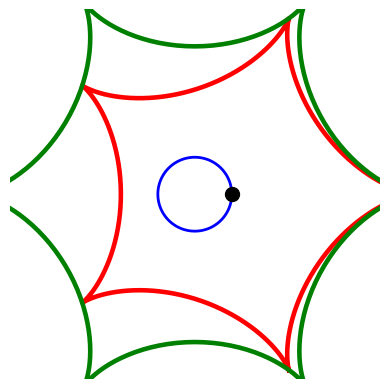

Reproduce this figure in Python.
#!/usr/bin/env python3

import numpy as np
import matplotlib.pyplot as plt
from matplotlib.animation import FuncAnimation

fig, ax = plt.subplots()
plt.axis('off')
resolution = 256

num = 5
nloops = 1  # nloops*num should be an integer
r = 1/num
k = 5

ax.set_aspect('equal')
ax.set_xlim(-5, 5)
ax.set_ylim(-5, 5)

# big circle:
theta = np.linspace(0, 2*np.pi*nloops, resolution*nloops+1)
x = np.cos(theta)
y = np.sin(theta)

# hypocycloid
hax = (k-1)*np.cos(theta) + np.cos((k-1)*theta)
hay = (k-1)*np.sin(theta) - np.sin((k-1)*theta)

hbx = k*np.cos(theta) + np.cos(k*theta)
hby = k*np.sin(theta) - np.sin(k*theta)

# Rolling circle
sx = r*np.cos(theta)
sy = r*np.sin(theta)

big_circle, = ax.plot(x, y, 'b', linewidth=2)
dot, = ax.plot([], [], 'ko', ms=10)
hypocycloid_a, = ax.plot([], [], 'r-', linewidth=3.3)
hypocycloid_b, = ax.plot([], [], 'g-', linewidth=3.3)
small_circle, = ax.plot([], [], 'k-', linewidth=2)
line, = ax.plot([], [], 'k-', linewidth=2)


def frame_generator(step=8):
    # Drawing path
    for i in range(0, len(theta), step):
        X, Y = x[i], y[i]  # Center
        dot.set_data([X], [Y])
        h3x = np.cos(-theta[i]/k)*(hax) - np.sin(-theta[i]/k)*(hay) + X
        h3y = np.sin(-theta[i]/k)*(hax) + np.cos(-theta[i]/k)*(hay) + Y
        # hypocycloid_a.set_data(hax+X, hay+Y)
        hypocycloid_a.set_data(h3x, h3y)
        hypocycloid_b.set_data(hbx, hby)
        yield


def no_op(*args, **kwargs):
    return


ani = FuncAnimation(fig, no_op, frames=frame_generator(), save_count=300, blit=False)

ani.save('hypo3to4.gif', writer='imagemagick', fps=10, dpi=75)
# plt.show()

"""
class Hypocycloid:

    def __init__(self, ratio=3, frames=100, ncycles=1):
        self.frames = frames
        self.ncycles = ncycles
        self.fig, self.ax = plt.subplots()
        self.ax.set_aspect('equal')
        plt.axis('off')


        ##big circle:
        theta = np.linspace(0, 2*np.pi, 100)
        x = np.cos(theta)
        y = np.sin(theta)

        # self.white_circle, = self.ax.plot(1.0001*x, 1.0001*y, 'w-', linewidth=4)
        self.big_circle, = self.ax.plot(x, y, 'b', linewidth=2)
        # self.dot_circle, = self.ax.plot(x*(1-1/ratio), y*(1-1/ratio), color='gray', linestyle='dashed', linewidth=2)
        self.dot_circle, = self.ax.plot(x*(1-1/ratio), y*(1-1/ratio), 'k--', linewidth=1.5)

        ##small circle:
        self.small_r = 1./ratio
        r = self.small_r
        x = r*np.cos(theta)+1-r
        y = r*np.sin(theta)
        self.small_circle, = self.ax.plot(x,y,'k-',linewidth=2)
        self.small_circle2, = self.ax.plot(-x,-y,'k-',linewidth=2)

        ##line and dot:
        self.line, = self.ax.plot([1-r,1],[0,0],'k-',linewidth=2)
        self.line2, = self.ax.plot([],[],'k-',linewidth=2)
        self.dot, = self.ax.plot([1-r],[0], 'ko', ms=10)
        self.dot2, = self.ax.plot([1-r],[0], 'ko', ms=10)
        ##hypocycloid:
        self.hypocycloid, = self.ax.plot([],[],'r-',linewidth=3.3)
        self.hypocycloid2, = self.ax.plot([],[],'r-',linewidth=3.3)


        self.animation = FuncAnimation(
            self.fig, self.animate,
            frames=self.frames*self.ncycles,
            interval=50, blit=False,
            repeat_delay=2000,
        )

    def update_small_circle(self, phi):
        theta = np.linspace(0,2*np.pi,100)
        x = self.small_r*np.cos(theta)+(1-self.small_r)*np.cos(phi)
        y = self.small_r*np.sin(theta)+(1-self.small_r)*np.sin(phi)
        self.small_circle.set_data(x,y)
        self.small_circle2.set_data(-x,-y)


    def update_hypocycloid(self, phis):
        r = self.small_r
        x = (1-r)*np.cos(phis)+r*np.cos((1-r)/r*phis)
        y = (1-r)*np.sin(phis)-r*np.sin((1-r)/r*phis)
        self.hypocycloid.set_data(x,y)
        self.hypocycloid2.set_data(y,x)

        center = [(1-r)*np.cos(phis[-1]), (1-r)*np.sin(phis[-1])]

        self.line.set_data([center[0],x[-1]],[center[1],y[-1]])
        self.line2.set_data([center[0],-x[-1]],[center[1],-y[-1]])
        self.dot.set_data([center[0]], [center[1]])
        self.dot2.set_data([-center[0]], [-center[1]])

    def animate(self, frame):
        frame = frame+1
        phi = 2*np.pi*frame/self.frames
        self.update_small_circle(phi)
        self.update_hypocycloid(np.linspace(0,phi,frame))

hypo = Hypocycloid(ratio=5, frames=40, ncycles=1)

##un-comment the next line, if you want to save the animation as gif:
hypo.animation.save('hypo.gif', writer='imagemagick', fps=10, dpi=75)

# plt.show()
"""
